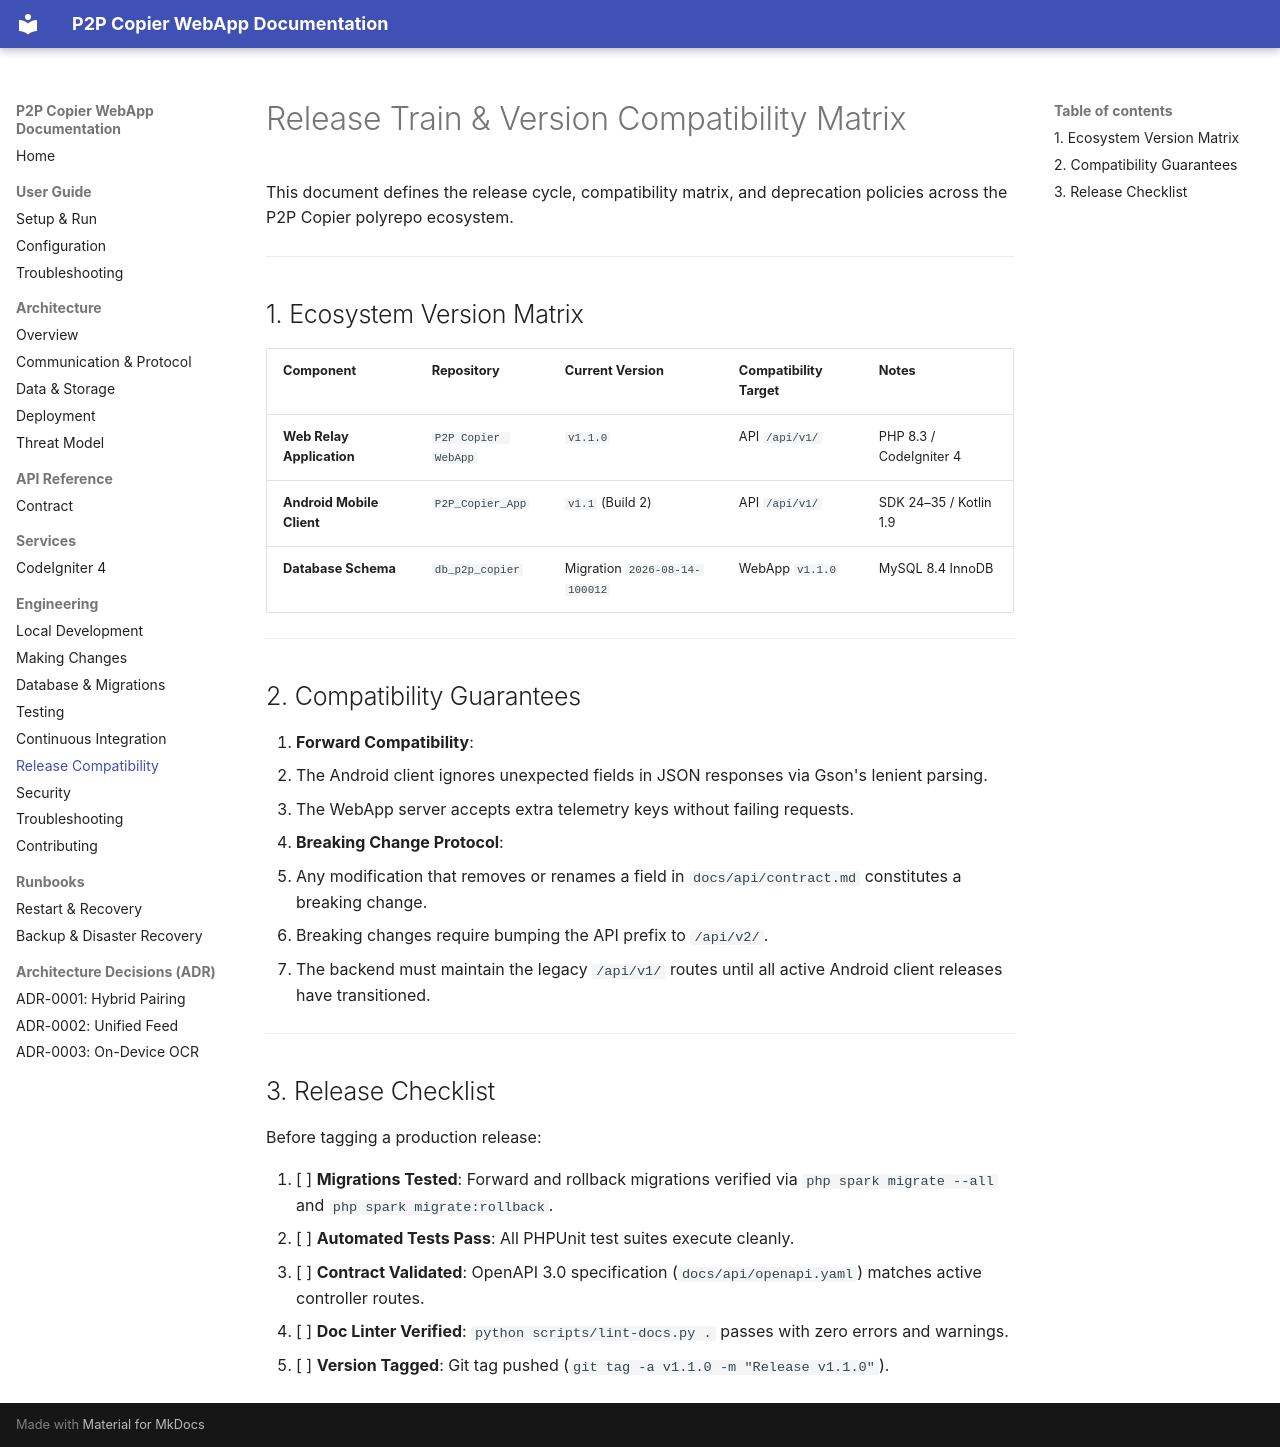

repository: Niccher/PC-to-Phone-Copier-WebApp · page: engineering/release/index.html · generator: mkdocs

# Release Train & Version Compatibility Matrix

This document defines the release cycle, compatibility matrix, and deprecation policies across the P2P Copier polyrepo ecosystem.

---

## 1. Ecosystem Version Matrix

| Component | Repository | Current Version | Compatibility Target | Notes |
|---|---|---|---|---|
| **Web Relay Application** | `P2P Copier WebApp` | `v1.1.0` | API `/api/v1/` | PHP 8.3 / CodeIgniter 4 |
| **Android Mobile Client** | `P2P_Copier_App` | `v1.1` (Build 2) | API `/api/v1/` | SDK 24–35 / Kotlin 1.9 |
| **Database Schema** | `db_p2p_copier` | Migration `2026-08-14-100012` | WebApp `v1.1.0` | MySQL 8.4 InnoDB |

---

## 2. Compatibility Guarantees

1. **Forward Compatibility**:
   - The Android client ignores unexpected fields in JSON responses via Gson's lenient parsing.
   - The WebApp server accepts extra telemetry keys without failing requests.
2. **Breaking Change Protocol**:
   - Any modification that removes or renames a field in `docs/api/contract.md` constitutes a breaking change.
   - Breaking changes require bumping the API prefix to `/api/v2/`.
   - The backend must maintain the legacy `/api/v1/` routes until all active Android client releases have transitioned.

---

## 3. Release Checklist

Before tagging a production release:

1. [ ] **Migrations Tested**: Forward and rollback migrations verified via `php spark migrate --all` and `php spark migrate:rollback`.
2. [ ] **Automated Tests Pass**: All PHPUnit test suites execute cleanly.
3. [ ] **Contract Validated**: OpenAPI 3.0 specification (`docs/api/openapi.yaml`) matches active controller routes.
4. [ ] **Doc Linter Verified**: `python scripts/lint-docs.py .` passes with zero errors and warnings.
5. [ ] **Version Tagged**: Git tag pushed (`git tag -a v1.1.0 -m "Release v1.1.0"`).
